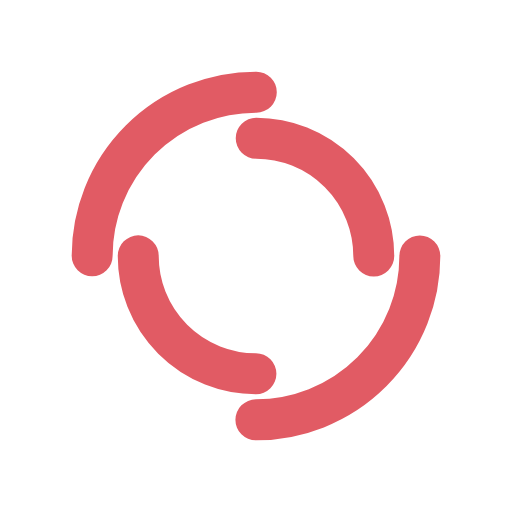
t = 0.00 s
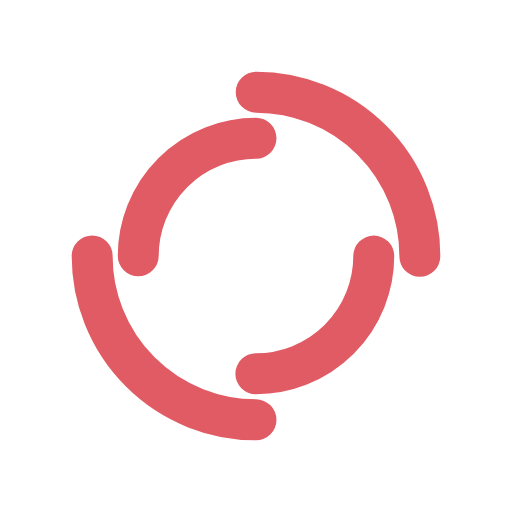
t = 0.25 s
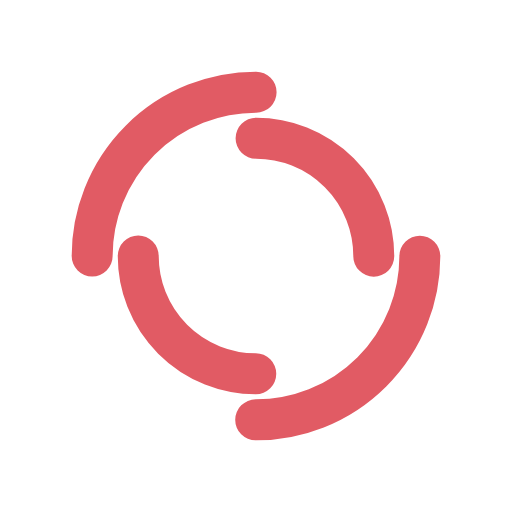
t = 0.50 s
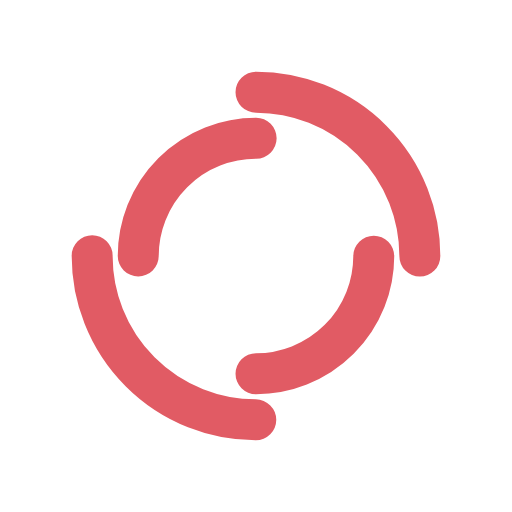
t = 0.75 s

The animated SVG that drew these frames (rendered in a browser with its animation timeline set to each time). Animation: 2 SMIL elements (animateTransform=2); one cycle of 1.00 s, repeats indefinitely.

<?xml version="1.0" encoding="utf-8"?>
<svg xmlns="http://www.w3.org/2000/svg" xmlns:xlink="http://www.w3.org/1999/xlink" style="margin: auto; background: rgba(0, 0, 0, 0) none repeat scroll 0% 0%; display: block; shape-rendering: auto;" width="200px" height="200px" viewBox="0 0 100 100" preserveAspectRatio="xMidYMid">
<circle cx="50" cy="50" r="32" stroke-width="8" stroke="#e15b64" stroke-dasharray="50.26548245743669 50.26548245743669" fill="none" stroke-linecap="round">
  <animateTransform attributeName="transform" type="rotate" dur="1s" repeatCount="indefinite" keyTimes="0;1" values="0 50 50;360 50 50"></animateTransform>
</circle>
<circle cx="50" cy="50" r="23" stroke-width="8" stroke="#e15b64" stroke-dasharray="36.12831551628262 36.12831551628262" stroke-dashoffset="36.12831551628262" fill="none" stroke-linecap="round">
  <animateTransform attributeName="transform" type="rotate" dur="1s" repeatCount="indefinite" keyTimes="0;1" values="0 50 50;-360 50 50"></animateTransform>
</circle>
<!-- [ldio] generated by https://loading.io/ --></svg>